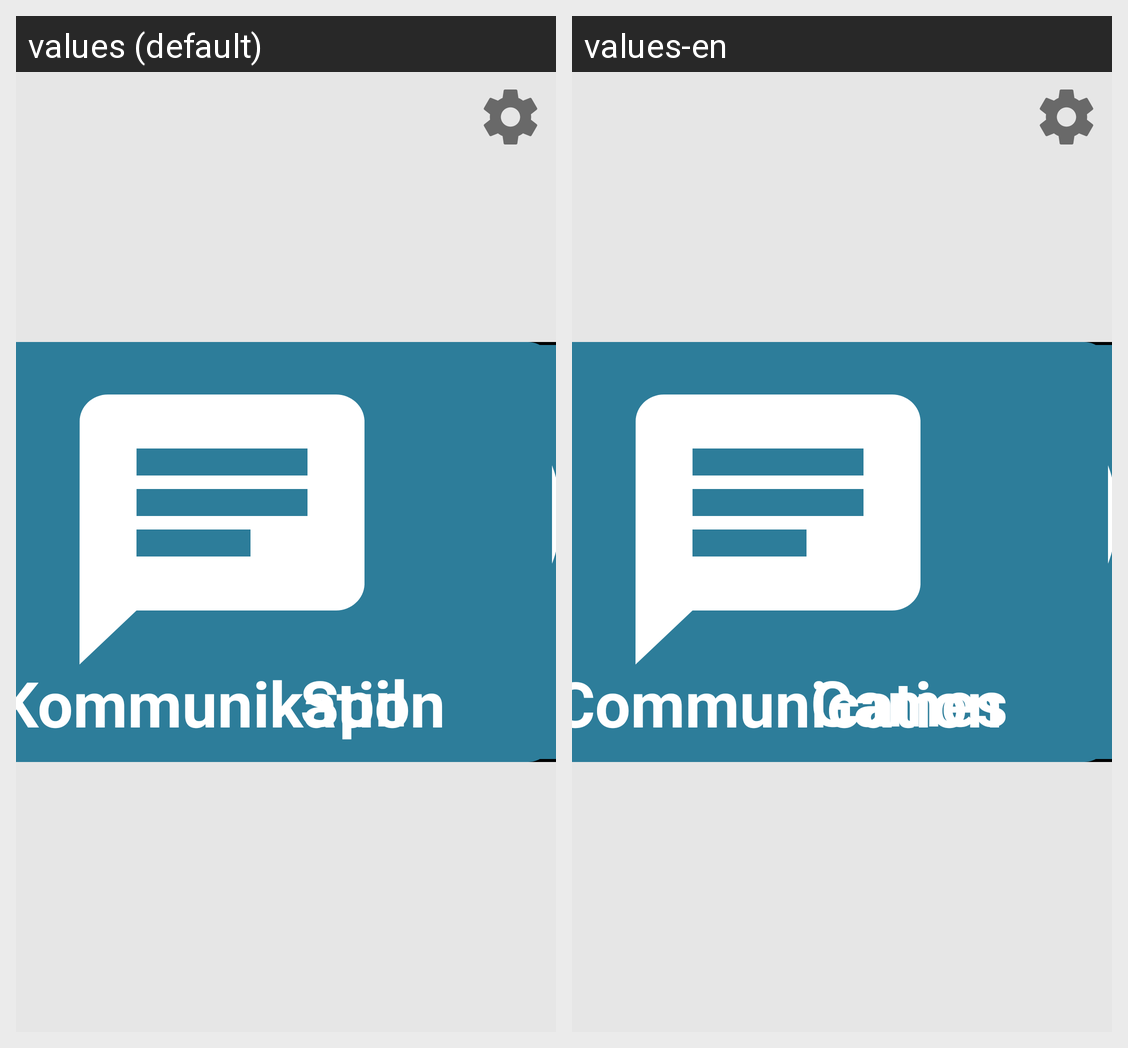

Strings drawn on this Android screen and how each of the app's shown locales translates them:
Android screen res/layout/menu_fragment.xml rendered under 2 locales, left to right: values (default), values-en. Device: Nexus 5 (rendered at 1080×1920; each locale shown at half size, 540×960, under a caption strip naming it); theme MyTheme.
Strings drawn on this screen, with the default value and each locale's value (text and hints the layout hard-codes, and strings that could not be matched under every locale, appear in the picture but are not listed):

spil
  values: Spil
  values-en: Games

kommunikation
  values: Kommunikation
  values-en: Communication
